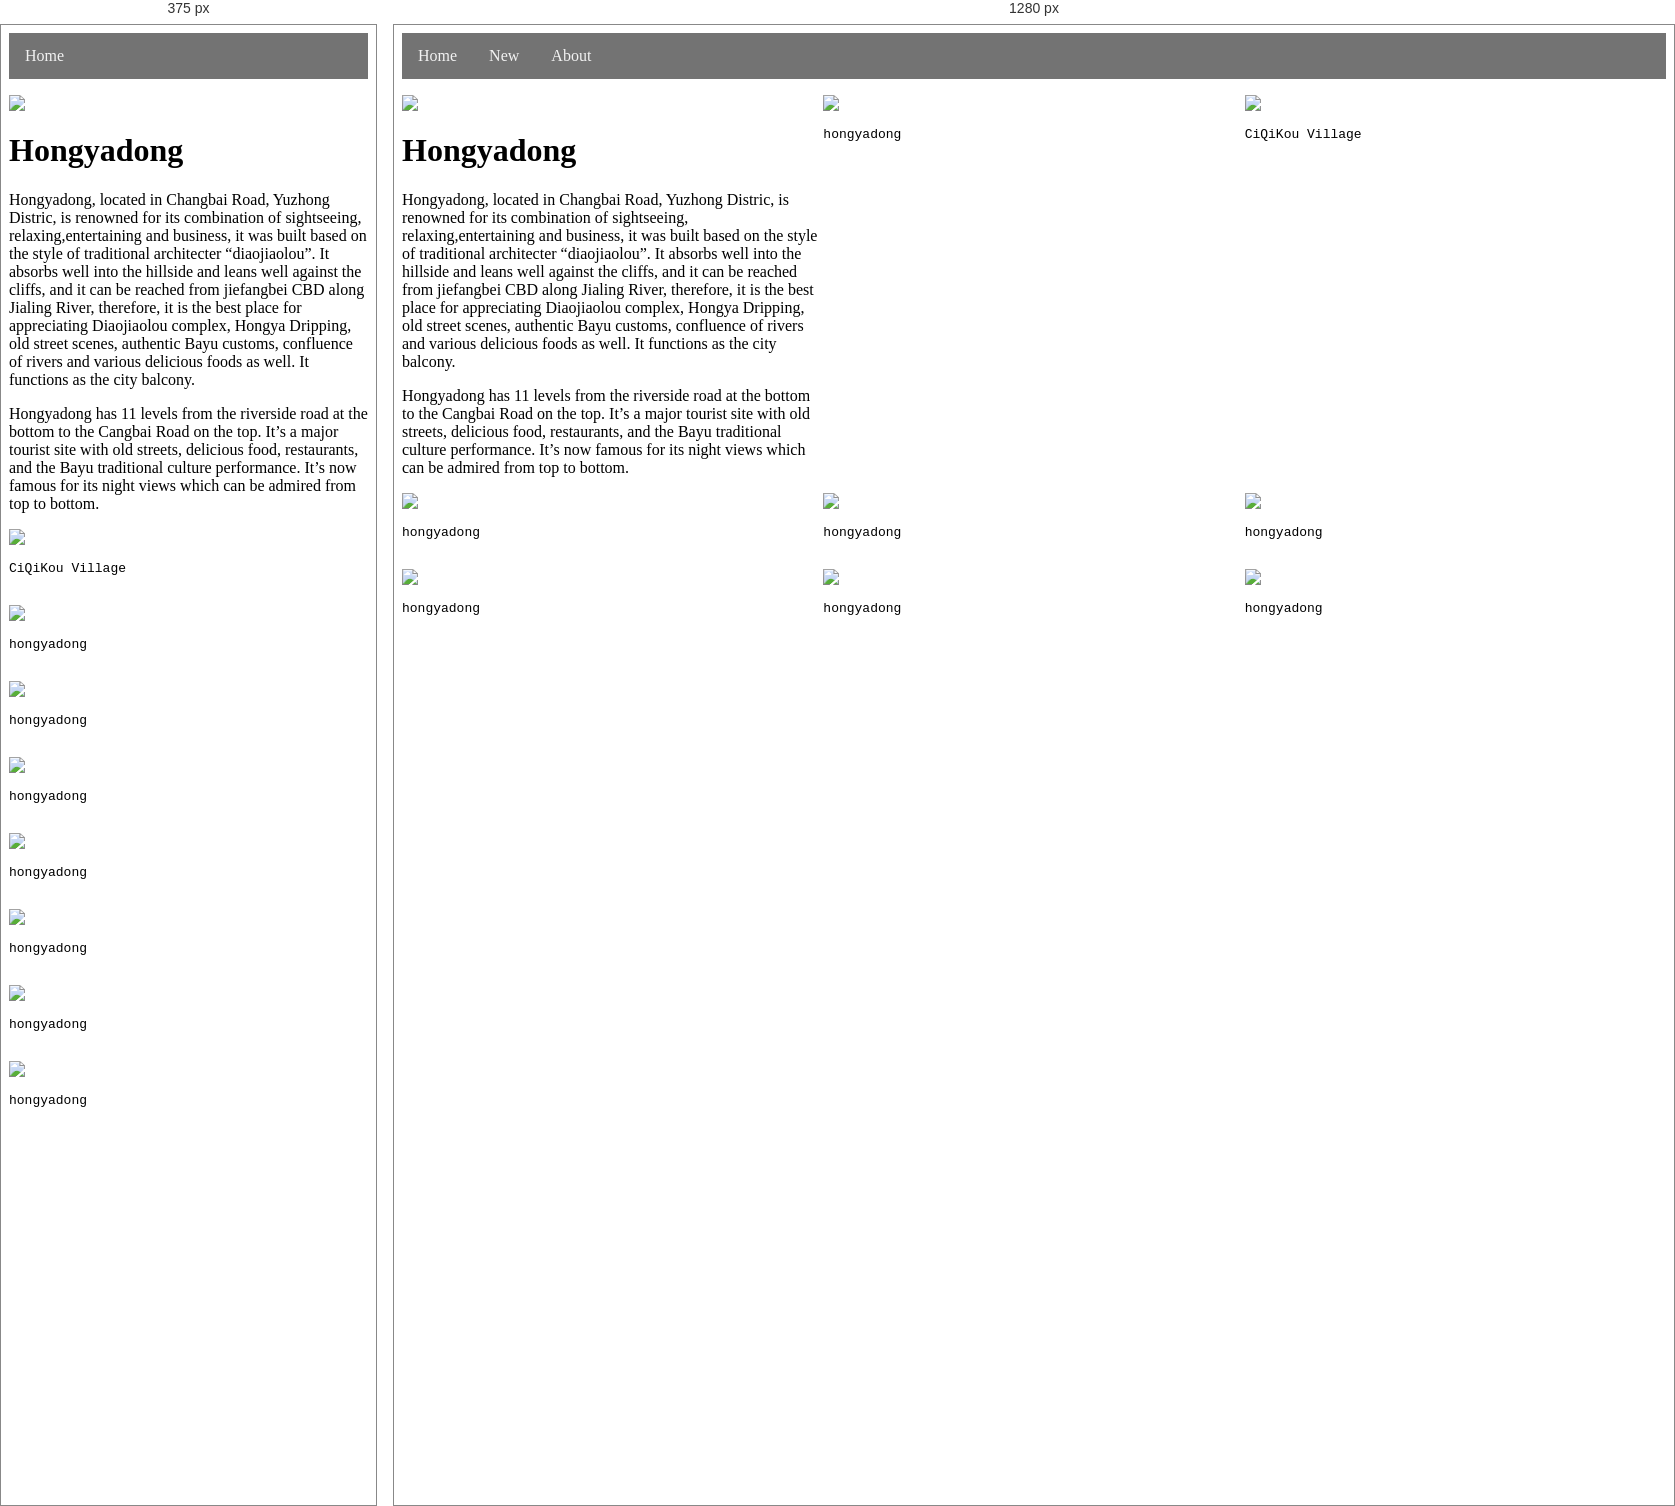
Rendered at 375 px and 1280 px, left to right.

<!-- file: newindex.html -->
<!DOCTYPE html>
<html>
<head>
	<title>New</title>
	<meta charset="utf-8">
	<meta name="viewport" content="width=device-width, initial-scale=1">
	<link rel="stylesheet" href="2topnav.css" type="text/css" media="all">
	<link rel="stylesheet" href="2style-image.css" type="text/css">
	<link rel="stylesheet" href="2style-grid-area.css" type="text/css" media="all">
	<link href="https://fonts.googleapis.com/css?family=Dancing+Script" rel="stylesheet">
	    <!--link rel="stylesheet" href="style-grid.css" type="text/css" media="all" -->
	    <style type="text/css">
	    	div{
	    		font-family: 'Dancing Script', cursive;
	    	}

	    </style>
</head>
<body>
		<nav class="topnav" id= "myTopnav">
		  <a href="index.html">Home</a>
          <a href="newindex.html" class="active">New</a>
          <a href="aboutindex.html">About</a>
          <a href="javascript:void(0);" class="icon" onclick="myFunction()">
          <i class="fa fa-bars"></i>
		  </a>
	</nav>
<div class="site">

	<header class="masthead">
		<figure class="featured-image">
		<img src="DSC6287.jpg ">	
		</figure>
		<code class="identifier"><pre>hongyadong</pre></code>
		</header><!-- .masthead -->
	<div class="right-title">
		<figure class="featured-image">
		<img src="DSC6351.jpg">	
		</figure>
		<code class="identifier"><pre>CiQiKou Village</pre></code>
	</div><!-- .right-title -->

	<div class="page-title">
		<figure class="featured-image">
		<img src="DSC6177.jpg">	
		</figure>
		<code class="identifier"></code>
			<h1>Hongyadong</h1>
			<p>Hongyadong, located in Changbai Road, Yuzhong Distric, is renowned for its combination of sightseeing, relaxing,entertaining and business, it was built based on the style of traditional architecter “diaojiaolou”. It absorbs well into the hillside and leans well against the cliffs, and it can be reached from jiefangbei CBD along Jialing River, therefore, it is the best place for appreciating Diaojiaolou complex, Hongya Dripping, old street scenes, authentic Bayu customs, confluence of rivers and various delicious foods as well. It functions as the city balcony.</p>

			<p2>Hongyadong has 11 levels from the riverside road at the bottom to the Cangbai Road on the top. It’s a major tourist site with old streets, delicious food, restaurants, and the Bayu traditional culture performance. It’s now famous for its night views which can be admired from top to bottom.</p2>
		</div><!-- .page-title -->

<main class="main-content">
        <figure class="featured-image">
        <img src="DSC6194.jpg">
        </figure>
        <code class="identifier"><pre>hongyadong</pre></code>
    </main><!-- .main-content -->

<div class="right-masthead">
	    <figure class="featured-image">
        <img src="DSC6304.jpg">
        </figure>
        <code class="identifier"><pre>hongyadong</pre></code>
</div><!-- .right-masthead -->

	<aside class="sidebar">
 <figure class="featured-image">
        <img src="DSC6234.jpg">
        </figure>
        <code class="identifier"><pre>hongyadong</pre></code>
		</aside><!-- .sidebar --> 

		<article class="rightsidebar">
			<figure class="featured-image">
				<img src="DSC6169.jpg">
			</figure>
			<code class="identifier"><pre>hongyadong</pre></code>
		</article><!-- .rightsidebar -->

		<footer class="footer-content">
			 <figure class="featured-image">
        <img src="DSC6213.jpg">
        </figure>
        <code class="identifier"><pre>hongyadong</pre></code>
		</footer><!-- .footer-content -->

		<div class="right-footer">
		<figure class="featured-image">
        <img src="DSC6294.jpg">
        </figure>
        <code class="identifier"><pre>hongyadong</pre></code>	
		</div><!-- .right-footer -->
	</div>

</body>

/* @media block from 2topnav.css */
@media screen and (max-width: 600px) {
  .topnav a:not(:first-child) {display: none;}
  .topnav a.icon {
    float: right;
    display: block;
  }

  .topnav.responsive {position: relative;}
  .topnav.responsive .icon {
    position: absolute;
    right: 0;
    top: 0;
    /*If navigation button is off, fix padding here after styling text*/
    padding: 17.25px 17px;
    
  }
    
  .topnav a.icon{
    display: block;
    height: auto;
    width: auto;
    /*If navigation button is off, fix padding here after styling text*/
     padding: 17.25px 17px;
    }
  .topnav.responsive a {
    float: none;
    display: block;
    text-align: left;
  }
}

/* @media block from 2style-grid-area.css */
@media only screen and ( min-width: 600px){
	.site{
		grid-template-columns: 1fr 1fr 1fr;
		grid-template-areas: 
		"title rightsidebar righttitle"
		"main masthead rightmasthead"
		"sidebar footer rightfooter";

	}
}